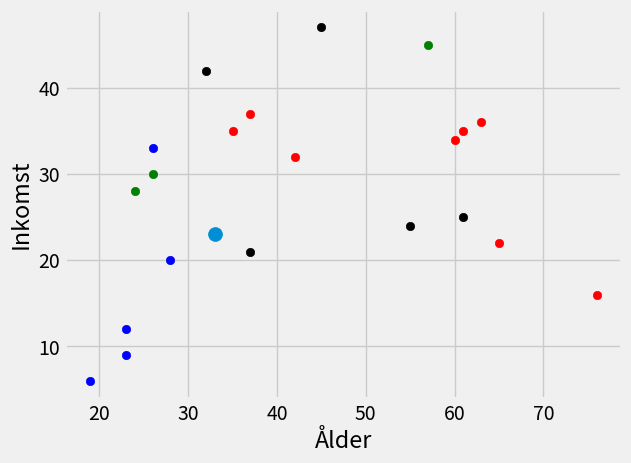

This figure's Python source:
import numpy as np
from math import sqrt
import matplotlib.pyplot as plt 
from matplotlib import style
import warnings
from collections import Counter
style.use("fivethirtyeight")

# def eucdist(goalplot, plot):
#     euc = sqrt((plot[0]-goalplot[0])**2 + ((plot[1]-goalplot[1])**2))
#     print(euc)
#     plt.scatter(plot[0], plot[1], s=100)

# plot = [1,3]
# goalplot = [2,5]
# plt.scatter(goalplot[0], goalplot[1], s=150)
# eucdist(goalplot, plot)
# plot2=[4,7]
# eucdist(goalplot, plot2)

# eucdist(goalplot, goalplot)
# plt.show()
dataset = {
    "k": [[2, 5], [4, 1], [6, 5]], 
    "g": [[3, 2], [6, 3], [4, 5]], 
    "r": [[5, 5], [7, 7], [8, 6]]
    }

dataset = {
    "Hus": [[35,35],[37,37],[42,32],[60,34],[63,36],[61,35],[65,22],[76,16]],
    "Hyresrätt": [[23,12], [26,33], [28,20], [19,6], [23,9]],
    "Bostadsrätt": [[57,45],[24,28],[26,30]],
    "Radhus": [[37,21],[45,47],[32,42],[55,24],[61,25]]
}

newFeature = [33, 23]

def K_nearest(data, predict, k=3):
    if len(data) >= k:
        warnings.warn("K is set to a value less then total valid groups")
    distance = []

    for group in data:
        for feature in data[group]:
            euclidanDistance = np.linalg.norm(
                np.array(feature) - np.array(predict))
            distance.append([euclidanDistance, group])

    votes = [i[1] for i in sorted(distance)[:k]]
    print(Counter(votes).most_common(1))
    votesResult = Counter(votes).most_common(1)[0][0]

    return votesResult

result = K_nearest(dataset, newFeature, k=6)

print('Du bor i', result)
colors={'Hus': 'r', 'Hyresrätt': 'b', 'Bostadsrätt': 'g', 'Radhus': 'k'}
[[plt.scatter(ii[0], ii[1], color = colors[i]) for ii in dataset[i]] for i in dataset]
plt.scatter(newFeature[0], newFeature[1], s=100)
plt.ylabel("Inkomst")
plt.xlabel("Ålder")
plt.show()